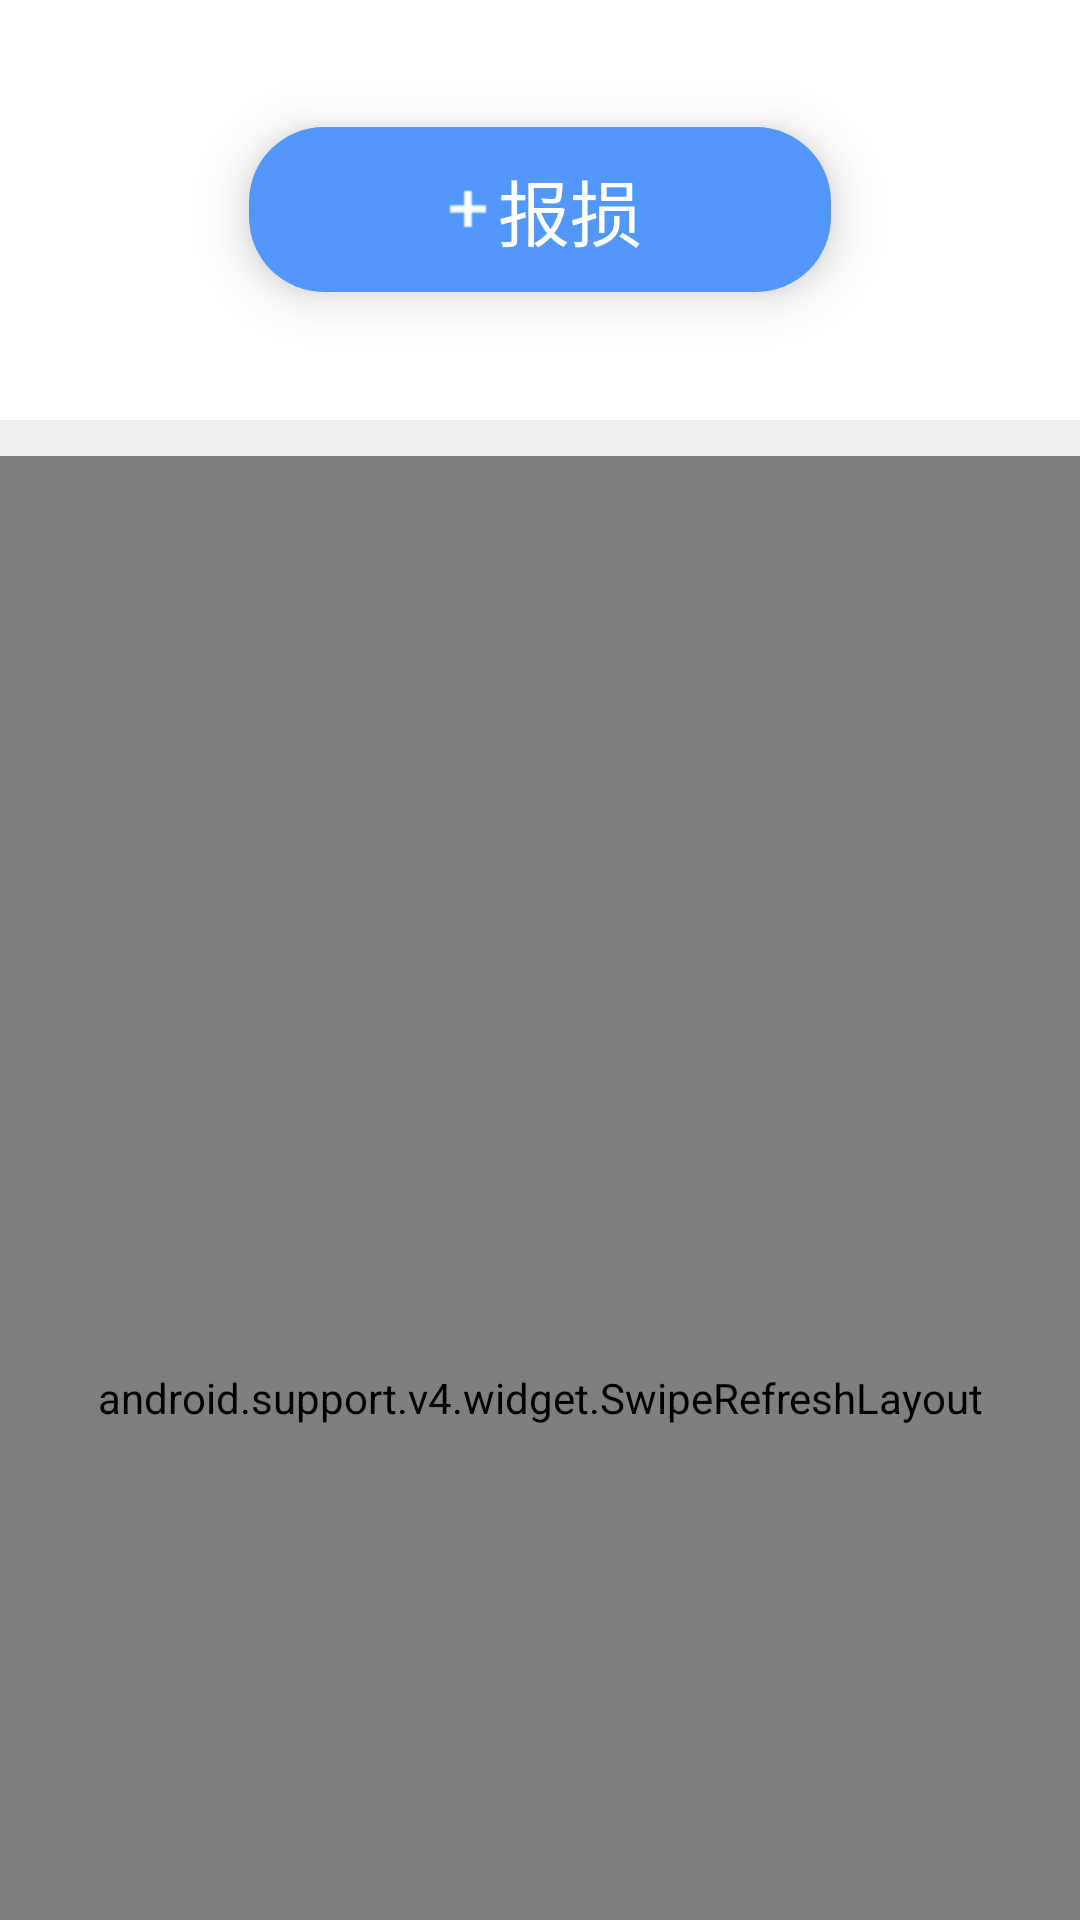

Write the Android layout XML for this screen, with the resource values it uses.
<!-- AndroidManifest.xml: application theme AppTheme -->
<!-- res/layout/fragment_loss.xml -->
<?xml version="1.0" encoding="utf-8"?>
<android.support.design.widget.CoordinatorLayout
    xmlns:android="http://schemas.android.com/apk/res/android"
    xmlns:app="http://schemas.android.com/apk/res-auto"
    android:layout_width="match_parent"
    android:layout_height="match_parent"
    android:background="#00000000"
    xmlns:attribute="http://schemas.android.com/tools">
    <android.support.design.widget.AppBarLayout
        android:id="@+id/app_barlayout"
        android:layout_width="match_parent"
        android:layout_height="wrap_content"
        android:theme="@style/ThemeOverlay.AppCompat.Dark.ActionBar">
        <android.support.design.widget.CollapsingToolbarLayout
            android:id="@+id/collapsing_toolbar_layout"
            android:layout_width="match_parent"
            android:layout_height="wrap_content"
            android:fitsSystemWindows="true"
            app:contentScrim="#00000000"
            app:layout_scrollFlags="scroll|exitUntilCollapsed|snap">

            <RelativeLayout
                android:layout_width="match_parent"
                android:layout_height="140dp"
                android:background="#ffffff"
                app:layout_collapseMode="parallax"
                >
                <android.support.v7.widget.LinearLayoutCompat
                    android:id="@+id/add_loss_linear"
                    android:layout_width="194dp"
                    android:layout_height="55dp"
                    android:orientation="horizontal"
                    android:background="@drawable/loss_add_shape"
                    android:gravity="center"
                    android:layout_centerHorizontal="true"
                    android:layout_centerVertical="true"
                    android:elevation="10dp"
                    >
                    <android.support.v7.widget.AppCompatImageView
                        android:layout_width="wrap_content"
                        android:layout_height="wrap_content"
                        android:background="@mipmap/icon_loss_add"
                        android:layout_gravity="center"
                        />
                    <android.support.v7.widget.AppCompatTextView
                        android:layout_width="wrap_content"
                        android:layout_height="wrap_content"
                        android:text="报损"
                        android:textSize="24sp"
                        android:textColor="#ffffff"
                        />
                </android.support.v7.widget.LinearLayoutCompat>
            </RelativeLayout>

        </android.support.design.widget.CollapsingToolbarLayout>
    </android.support.design.widget.AppBarLayout>


    <android.support.v7.widget.LinearLayoutCompat
        android:layout_width="match_parent"
        android:layout_height="match_parent"
        android:orientation="vertical"
        app:layout_behavior="@string/appbar_scrolling_view_behavior"
        >
        <TextView
            android:layout_width="match_parent"
            android:layout_height="12dp"
            android:background="#efefef"
            />
        <android.support.v4.widget.SwipeRefreshLayout
            android:id="@+id/loss_refreshlayout"
            android:layout_width="match_parent"
            android:layout_height="match_parent"
            >
            <android.support.v7.widget.RecyclerView
                android:id="@+id/loss_recyclevew"
                android:layout_width="match_parent"
                android:layout_height="wrap_content"/>

        </android.support.v4.widget.SwipeRefreshLayout>
    </android.support.v7.widget.LinearLayoutCompat>


    </android.support.design.widget.CoordinatorLayout>
<!-- resources referenced by this layout -->
<resources>
  <!-- drawable loss_add_shape (drawable) -->
  <?xml version="1.0" encoding="utf-8"?>
  <shape xmlns:android="http://schemas.android.com/apk/res/android">
  
      <corners
          android:radius="25dp"
          />
      <solid
          android:color="#5298fc"
          />
  </shape>
  <!-- mipmap icon_loss_add: png bitmap (mipmap-hdpi, 196 bytes) -->
  <style name="AppTheme" parent="Theme.AppCompat.Light.DarkActionBar">
          
          <item name="colorPrimary">@color/colorPrimary</item>
          <item name="colorPrimaryDark">@color/colorPrimaryDark</item>
          <item name="colorAccent">@color/colorAccent</item>
          <item name="windowActionBar">false</item>
          <item name="windowNoTitle">true</item>
          <item name="android:windowIsTranslucent">true</item>
          <item name="android:windowAnimationStyle">@style/noAnimation</item>
      </style>
  <color name="colorPrimary">#008577</color>
  <color name="colorPrimaryDark">#5298fc</color>
  <color name="colorAccent">#D81B60</color>
  <style name="noAnimation">
          <item name="android:activityOpenEnterAnimation">@null</item>
          <item name="android:activityOpenExitAnimation">@null</item>
          <item name="android:activityCloseEnterAnimation">@null</item>
          <item name="android:activityCloseExitAnimation">@null</item>
          <item name="android:taskOpenEnterAnimation">@null</item>
          <item name="android:taskOpenExitAnimation">@null</item>
          <item name="android:taskCloseEnterAnimation">@null</item>
          <item name="android:taskCloseExitAnimation">@null</item>
          <item name="android:taskToFrontEnterAnimation">@null</item>
          <item name="android:taskToFrontExitAnimation">@null</item>
          <item name="android:taskToBackEnterAnimation">@null</item>
          <item name="android:taskToBackExitAnimation">@null</item>
      </style>
</resources>
